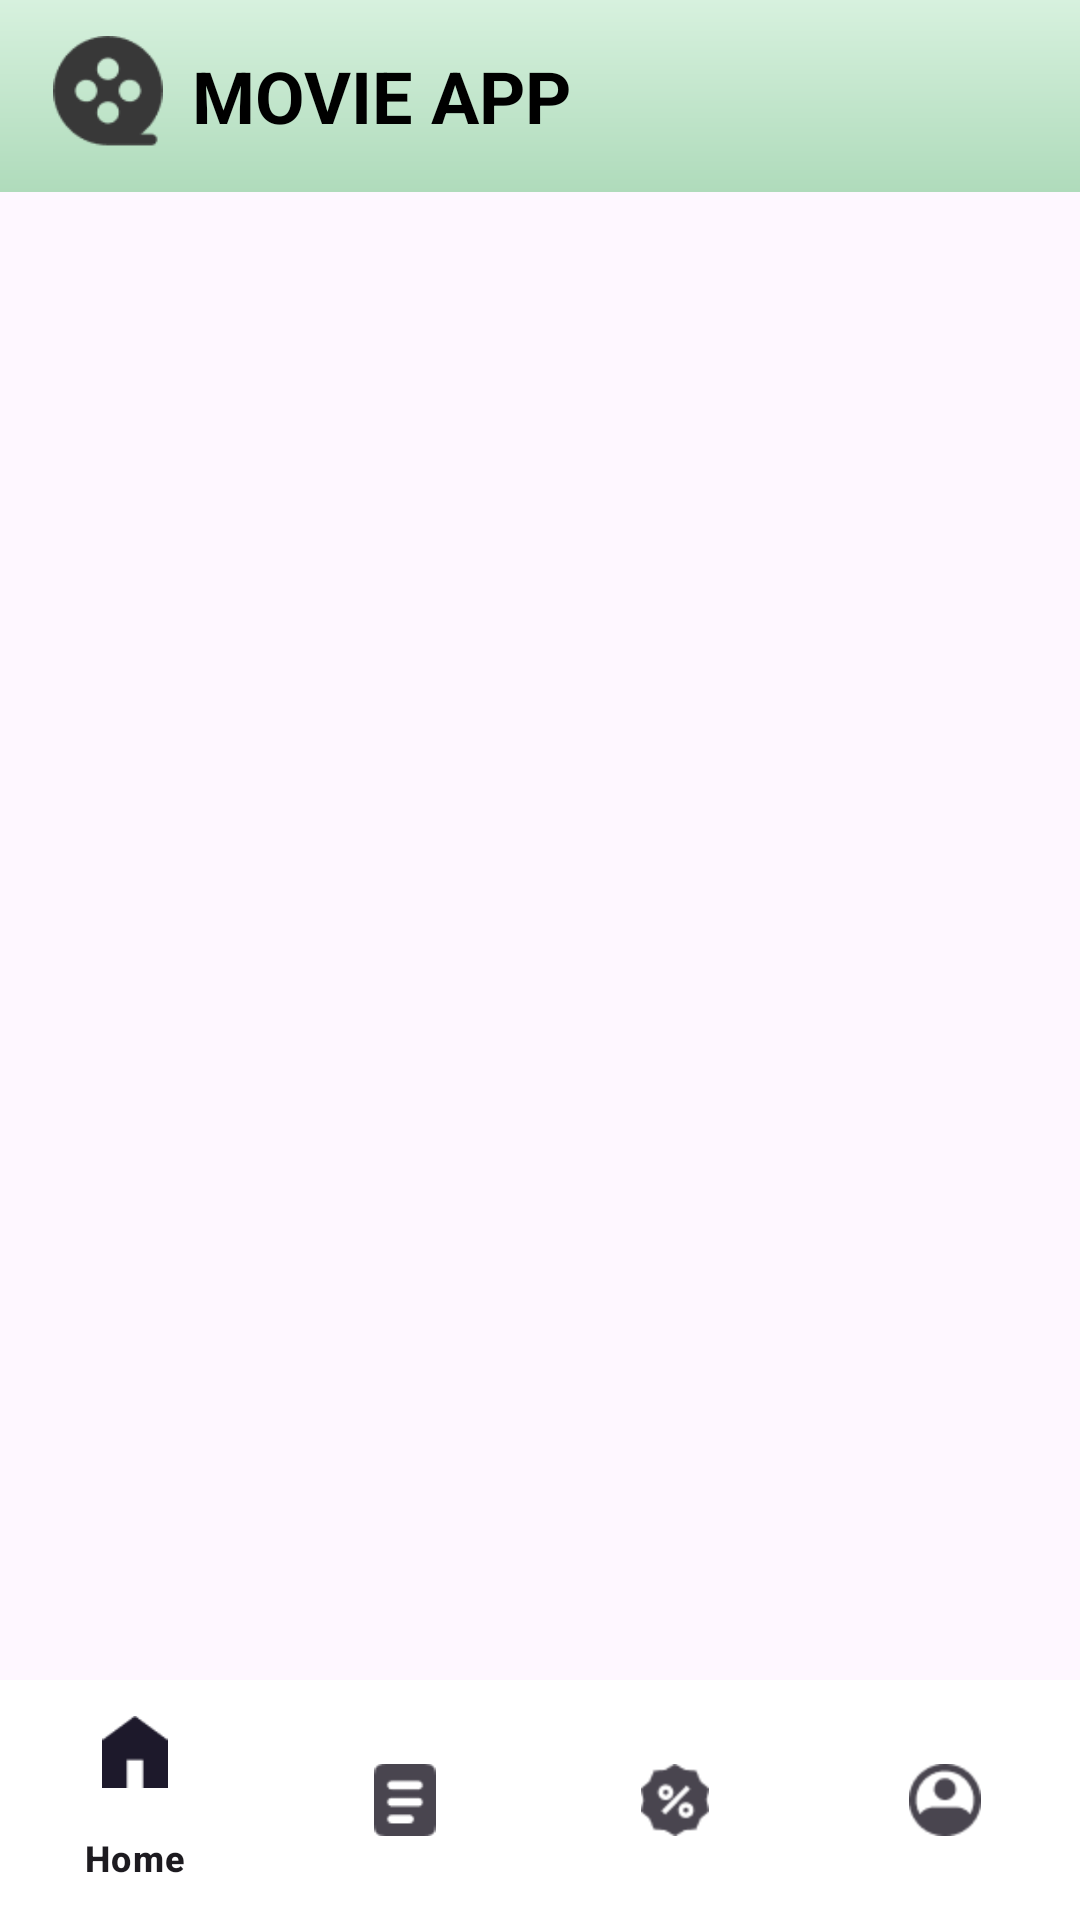

Write the Android layout XML for this screen, with the resource values it uses.
<!-- AndroidManifest.xml: application theme Theme.RecycleViewP10 -->
<!-- res/layout/activity_main.xml -->
<?xml version="1.0" encoding="utf-8"?>
<androidx.constraintlayout.widget.ConstraintLayout xmlns:android="http://schemas.android.com/apk/res/android"
    xmlns:app="http://schemas.android.com/apk/res-auto"
    xmlns:tools="http://schemas.android.com/tools"
    android:layout_width="match_parent"
    android:layout_height="match_parent"
    tools:context=".MainActivity">

    
    <androidx.appcompat.widget.Toolbar
        android:id="@+id/toolbar"
        android:layout_width="0dp"
        android:layout_height="wrap_content"
        android:background="@drawable/backround_toolbar"
        app:title="Movies"
        app:titleTextColor="@android:color/black"
        app:layout_constraintTop_toTopOf="parent"
        app:layout_constraintStart_toStartOf="parent"
        app:layout_constraintEnd_toEndOf="parent"
        android:elevation="4dp">

        <LinearLayout
            android:layout_width="match_parent"
            android:layout_height="wrap_content"
            android:orientation="horizontal"
            android:gravity="start">

            <ImageView
                android:id="@+id/toolbarImage"
                android:layout_width="40dp"
                android:layout_height="40dp"
                android:src="@drawable/movie"/>

            <TextView
                android:layout_width="wrap_content"
                android:layout_height="wrap_content"
                android:text="MOVIE APP"
                android:textColor="@android:color/black"
                android:textStyle="bold"
                android:textSize="24dp"
                android:layout_gravity="center_vertical"
                android:paddingStart="8dp" />

        </LinearLayout>
    </androidx.appcompat.widget.Toolbar>

    
    <androidx.recyclerview.widget.RecyclerView
        android:id="@+id/recyclerView"
        android:layout_width="0dp"
        android:layout_height="0dp"
        app:layout_constraintTop_toBottomOf="@id/toolbar"
        app:layout_constraintBottom_toTopOf="@id/bottomNavigationView"
        app:layout_constraintStart_toStartOf="parent"
        app:layout_constraintEnd_toEndOf="parent" />

    
    <com.google.android.material.bottomnavigation.BottomNavigationView
        android:id="@+id/bottomNavigationView"
        android:layout_width="0dp"
        android:layout_height="wrap_content"
        app:menu="@menu/menu_navigation"
        android:background="@color/white"
        android:elevation="@dimen/cardview_default_radius"
        app:layout_constraintBottom_toBottomOf="parent"
        app:layout_constraintStart_toStartOf="parent"
        app:layout_constraintEnd_toEndOf="parent" />

</androidx.constraintlayout.widget.ConstraintLayout>
<!-- resources referenced by this layout -->
<resources>
  <!-- drawable backround_toolbar (drawable) -->
  <?xml version="1.0" encoding="utf-8"?>
  <layer-list xmlns:android="http://schemas.android.com/apk/res/android">
      <item>
          <shape android:shape="rectangle">
              <gradient
                  android:startColor="#AFDBBB"
                  android:endColor="#D7F1DE"
                  android:angle="90"/>
          </shape>
      </item>
  </layer-list>
  <!-- drawable movie: png bitmap (drawable, 1144 bytes) -->
  <style name="Theme.RecycleViewP10" parent="Base.Theme.RecycleViewP10" />
  <style name="Base.Theme.RecycleViewP10" parent="Theme.Material3.DayNight.NoActionBar">
          
          
      </style>
  <!-- not gathered from this repository: default colours our renderer supplied (Android Studio template values) -->
  <color name="white">#FFFFFFFF</color>
</resources>
